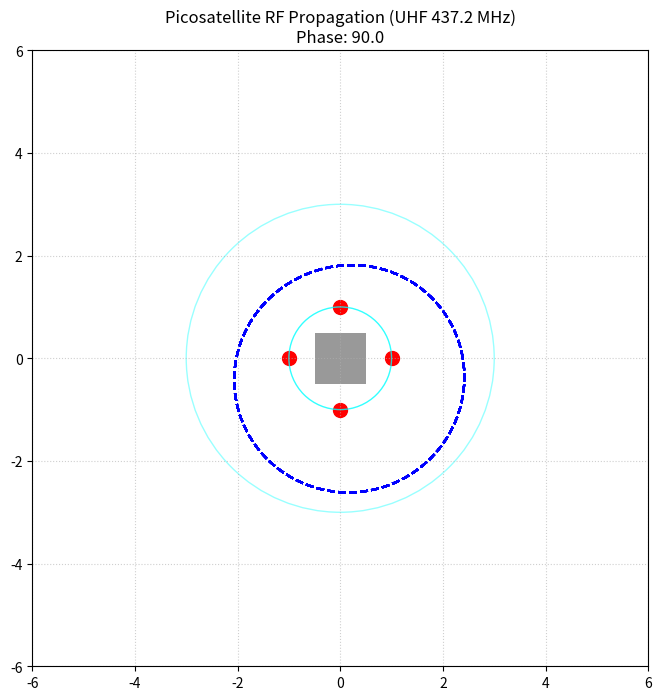

Python code for this plot:
import numpy as np
import matplotlib.pyplot as plt
from matplotlib.animation import FuncAnimation

def animate_rf_transmission():
    fig, ax = plt.subplots(figsize=(8, 8))
    
    # Antenna coordinates (Cross dipole)
    x_coords = [-1, 1, 0, 0]
    y_coords = [0, 0, -1, 1]
    ax.scatter(x_coords, y_coords, color='red', label='Turnstile Feed Points')
    
    # Grid for radiation pattern
    r = np.linspace(0.1, 5, 100)
    theta = np.linspace(0, 2*np.pi, 200)
    R, THETA = np.meshgrid(r, theta)
    
    # Mock Farfield pattern (Omnidirectional turnover)
    Z = np.abs(np.sin(THETA)) + 1.0
    
    line, = ax.plot([], [], 'b-', lw=2, alpha=0.5)
    
    def init():
        ax.set_xlim(-6, 6)
        ax.set_ylim(-6, 6)
        return line,

    def update(frame):
        # Sine wave expansion
        phase = frame / 10.0
        wave = np.sin(R * 5 - phase) * np.exp(-R/2)
        
        # Radiation pattern
        pattern = (1 + 0.2 * np.sin(THETA + phase))
        
        if frame % 10 == 0:
            ax.clear()
            ax.set_xlim(-6, 6)
            ax.set_ylim(-6, 6)
            ax.set_aspect('equal')
            ax.scatter(x_coords, y_coords, color='red', s=100, label='Picosat Antenna (Turnstile)')
            
            # Draw chassis
            rect = plt.Rectangle((-0.5, -0.5), 1, 1, facecolor='gray', alpha=0.8)
            ax.add_patch(rect)
            
            # Calculate radiation contour
            X = pattern * np.cos(THETA) * (2 + 0.5 * np.sin(phase))
            Y = pattern * np.sin(THETA) * (2 + 0.5 * np.sin(phase))
            ax.plot(X, Y, 'b--', alpha=0.3)
            
            # Fill wave
            # This is a simplified 2D representation
            circles = [plt.Circle((0, 0), radius=r_val, fill=False, color='cyan', alpha=max(0, 1 - r_val/5)) 
                       for r_val in [(frame/5 % 5), (frame/5 % 5) - 2] if r_val > 0]
            for c in circles:
                ax.add_patch(c)
                
            ax.set_title(f'Picosatellite RF Propagation (UHF 437.2 MHz)\nPhase: {frame:.1f}')
            ax.grid(True, linestyle=':', alpha=0.6)

    ani = FuncAnimation(fig, update, frames=100, init_func=init, interval=50)
    ani.save('rf_propagation.gif', writer='pillow')
    print("Exported: rf_propagation.gif")

if __name__ == "__main__":
    animate_rf_transmission()
